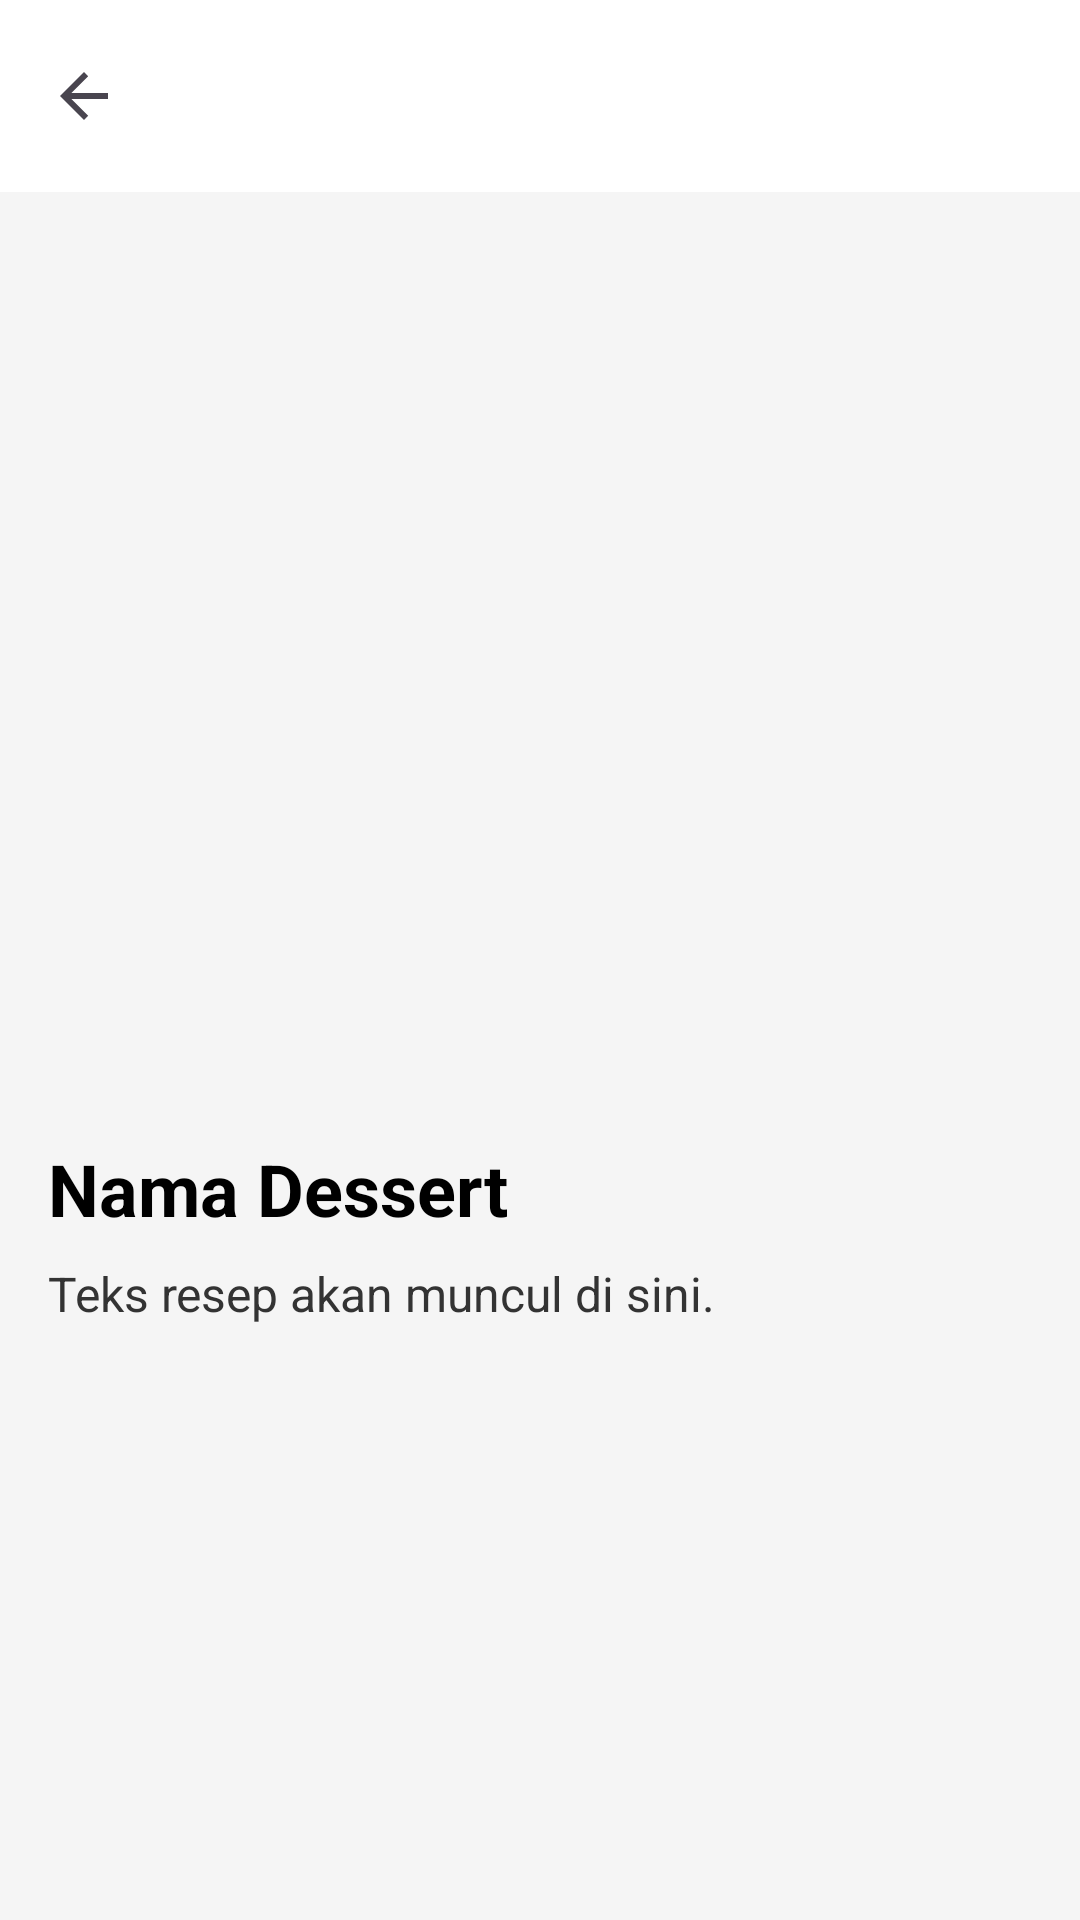

This screen was rendered from an Android layout file. Write that file and the resources it references.
<!-- AndroidManifest.xml: application theme Theme.Katalog_Resep_essert -->
<!-- res/layout/activity_detail.xml -->
<?xml version="1.0" encoding="utf-8"?>
<androidx.constraintlayout.widget.ConstraintLayout
    xmlns:android="http://schemas.android.com/apk/res/android"
    xmlns:app="http://schemas.android.com/apk/res-auto"
    xmlns:tools="http://schemas.android.com/tools"
    android:id="@+id/main"
    android:layout_width="match_parent"
    android:layout_height="match_parent"
    android:background="#F5F5F5"
    tools:context=".DetailActivity">

    <com.google.android.material.appbar.MaterialToolbar
        android:id="@+id/toolbarDetail"
        android:layout_width="match_parent"
        android:layout_height="?attr/actionBarSize"
        android:background="@color/white"
        android:elevation="4dp"
        app:navigationIcon="?attr/homeAsUpIndicator"
        app:layout_constraintTop_toTopOf="parent"
        app:layout_constraintStart_toStartOf="parent"
        app:layout_constraintEnd_toEndOf="parent" />

    <ImageView
        android:id="@+id/imgDetail"
        android:layout_width="0dp"
        android:layout_height="300dp"
        android:scaleType="centerCrop"
        android:src="@drawable/ic_launcher_background"
        app:layout_constraintEnd_toEndOf="parent"
        app:layout_constraintStart_toStartOf="parent"
        app:layout_constraintTop_toBottomOf="@id/toolbarDetail" />

    <TextView
        android:id="@+id/tvDetailName"
        android:layout_width="0dp"
        android:layout_height="wrap_content"
        android:layout_margin="16dp"
        android:text="Nama Dessert"
        android:textColor="@color/black"
        android:textSize="24sp"
        android:textStyle="bold"
        app:layout_constraintEnd_toEndOf="parent"
        app:layout_constraintStart_toStartOf="parent"
        app:layout_constraintTop_toBottomOf="@id/imgDetail" />

    
    <ScrollView
        android:layout_width="0dp"
        android:layout_height="0dp"
        android:layout_marginHorizontal="16dp"
        android:layout_marginTop="8dp"
        android:layout_marginBottom="16dp"
        app:layout_constraintBottom_toBottomOf="parent"
        app:layout_constraintEnd_toEndOf="parent"
        app:layout_constraintStart_toStartOf="parent"
        app:layout_constraintTop_toBottomOf="@id/tvDetailName">

        <TextView
            android:id="@+id/tvDetailRecipe"
            android:layout_width="match_parent"
            android:layout_height="wrap_content"
            android:text="Teks resep akan muncul di sini."
            android:textColor="#333333"
            android:textSize="16sp"
            android:lineSpacingExtra="6dp" />

    </ScrollView>

</androidx.constraintlayout.widget.ConstraintLayout>
<!-- resources referenced by this layout -->
<resources>
  <style name="Theme.Katalog_Resep_essert" parent="Base.Theme.Katalog_Resep_essert" />
  <style name="Base.Theme.Katalog_Resep_essert" parent="Theme.Material3.DayNight.NoActionBar">
          
          
      </style>
  <!-- not gathered from this repository: default colours our renderer supplied (Android Studio template values) -->
  <color name="black">#FF000000</color>
  <color name="white">#FFFFFFFF</color>
</resources>
